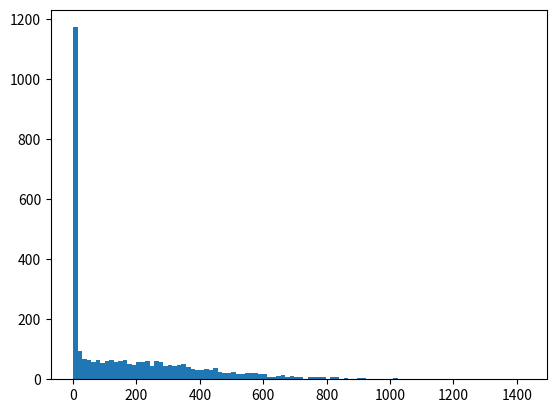

Write the Python code that produced this figure.
import matplotlib.pyplot as plt
import numpy as np

# scan_a = Scan.load_txt("tests/data")
# scan_b = Scan.load_txt("tests/data")
# scan_a.slide_id = "0AD2D23_BZ5"
# scan_b.slide_id = "0AD2D23_BZ5_3"
# a.to_events(scan_a)
# events_a = a.to_events(scan_a)
# events_b = b.to_events(scan_b)
# positions_b = [e.get_slide_position() for e in events_b]
# positions_a = positions_a.sorted()
# positions_a = positions_a.sort()
# positions_a = [e.get_slide_position() for e in events_a]
# positions_a.sort()
# positions_b.sort()
# for e in positions_a:
#     distances = [((e[0] - e_b[0]) ** 2 + (e[1] - e_b[1]) **2) ** 0.5 for e_b in positions_b]
#     closest_events.append(min(range(len(positions_b)), key = positions_b.__getitem__))
#
# closest_events = []
# for e in positions_a:
#     distances = [((e[0] - e_b[0]) ** 2 + (e[1] - e_b[1]) **2) ** 0.5 for e_b in positions_b]
#     closest_events.append(positions_b[min(range(len(distances)), key = distances.__getitem__)])
#
# closest_distances = []
# for e in positions_a:
#     distances = [((e[0] - e_b[0]) ** 2 + (e[1] - e_b[1]) **2) ** 0.5 for e_b in positions_b]
#     closest_distances.append(distances[min(range(len(distances)), key = distances.__getitem__)])
a = [
    978.8339259695699,
    175.01983801843647,
    157.7095431798589,
    277.38306560602825,
    10.522455844527956,
    12.467158657847197,
    231.53928851924906,
    11.893645572320274,
    162.86313008167755,
    798.1426007907309,
    33.70773046349861,
    149.43888147667573,
    91.65074341760557,
    203.03667162608903,
    111.92391641199744,
    436.91491232961914,
    573.1450843285685,
    143.87664072391757,
    11.656342007681953,
    12.467158657854094,
    295.66188965437976,
    11.966837928210593,
    219.57936724792742,
    123.02598738884356,
    268.8816187637199,
    181.93683268926014,
    12.169434826645523,
    361.66157960308857,
    120.04285158642085,
    371.6220030514862,
    12.169434826645523,
    712.5403944738845,
    196.15502787336456,
    134.61444038809972,
    151.65225829179045,
    11.656342007678264,
    103.59371952487803,
    124.65617677837635,
    17.818429476248095,
    164.66855156039685,
    159.5875101503871,
    590.1211205066361,
    114.58086327131949,
    161.0873469053358,
    11.893645572318649,
    15.647555112535702,
    11.656342007683522,
    54.74650912158711,
    687.9394856504452,
    375.0685478149293,
    367.7658662097374,
    12.46715865785099,
    479.24014718510404,
    36.32607352852684,
    11.368111980448052,
    295.26942003871426,
    13.372803445798885,
    8.865000000004148,
    12.169434826645523,
    9.34453048579503,
    11.150965698091325,
    11.656342007681953,
    424.12434663079375,
    268.00139498890627,
    203.11578933455667,
    504.2979139695104,
    236.41846802862074,
    11.656342007681953,
    276.15641006683364,
    160.40506496055667,
    232.2509691540624,
    244.83383185336103,
    115.19649748581868,
    296.81618081229885,
    533.8496817166773,
    341.3801398704972,
    105.19799999999873,
    113.97722681746588,
    140.71510185477433,
    11.966837928209065,
    8.21043439776877,
    601.9107966999748,
    453.4033212990376,
    48.2344352200782,
    138.76423259975797,
    21.512724722820455,
    709.4663924683103,
    493.9688873127565,
    11.656342007683522,
    778.7577196535506,
    298.13592349798915,
    12.4671586578503,
    35.77381142679558,
    4.1790010768149655,
    12.169434826647466,
    10.70346523327752,
    244.06868965313836,
    11.656342007681953,
    113.4181200205684,
    302.6202789520232,
    12.467158657847197,
    643.4741669569927,
    20.89500538405857,
    918.3472533660671,
    11.96683792820664,
    5.286064698806118,
    26.384029885521336,
    453.1501893941967,
    8.27400000000489,
    870.537182261617,
    439.46125759274327,
    193.3374098771378,
    61.036310062128706,
    270.63412308132797,
    11.966837928210593,
    275.8951064589541,
    11.656342007676697,
    853.1684269738283,
    225.10506514958178,
    12.46715865784875,
    11.96683792820664,
    357.75422383670116,
    220.0203387780329,
    192.67868976614471,
    104.68877312300863,
    12.467158657854094,
    260.90357515373864,
    11.96683792820664,
    318.70027762303425,
    11.656342007683522,
    224.4633249553227,
    11.966837928205114,
    162.1473958902857,
    299.04658399152225,
    11.966837928209065,
    319.8768050171814,
    12.46715865785099,
    6.5278083611615285,
    11.96683792820664,
    207.23547938758023,
    11.96683792820664,
    11.475144312818816,
    11.966837928208168,
    128.24836174392368,
    666.9874242292753,
    12.467158657847197,
    482.0839564443114,
    148.36925228968718,
    11.96683792820664,
    14.822204593108372,
    13.797033920373654,
    77.2606775145008,
    150.49046494712016,
    42.226526082548624,
    61.94232628017717,
    589.7353844946034,
    48.910383038776224,
    11.475144312818816,
    428.0737472924537,
    252.04123335875258,
    109.36694128025978,
    103.21371275174769,
    7.773391344838848,
    11.475144312820316,
    11.966837928210593,
    76.25961349233431,
    47.96211698830762,
    205.98872406517955,
    142.71028634614933,
    283.1476004065668,
    155.99265594251648,
    127.17627917972536,
    11.966837928209065,
    274.903953345529,
    32.569408913887244,
    56.9357265783065,
    11.656342007678264,
    186.849489258067,
    34.201492204292514,
    11.475144312817692,
    11.966837928205114,
    14.596623239640575,
    124.51600021282468,
    12.169434826647466,
    12.46715865785099,
    12.46715865785099,
    248.69305280405547,
    29.88497142377232,
    87.44603440408225,
    128.74714916067518,
    126.6575187227384,
    116.04386960973261,
    335.7114102752581,
    11.966837928205114,
    1.3215161747015296,
    192.0559052047084,
    1.1820000000006985,
    10.47254668168254,
    11.475144312816193,
    11.966837928210593,
    403.27901708990424,
    11.150965698089012,
    11.96683792820664,
    6.607580873508462,
    11.475144312820316,
    11.150965698092868,
    973.9696137729356,
    62.125317303010235,
    11.966837928205114,
    74.016704094416,
    21.094643727731192,
    9.906965277014875,
    96.37831142948995,
    12.169434826647466,
    106.5014140469535,
    3.7842464243250498,
    6.892185139703107,
    19.32307918008446,
    570.139816617821,
    378.08113538763297,
    6.892185139704979,
    572.2229128110847,
    210.50636852361484,
    11.15096569809441,
    5.448750774263316,
    15.067602662667449,
    12.169434826650646,
    11.656342007680385,
    191.91126867643504,
    67.43877149681656,
    471.12153568267433,
    215.94156595014135,
    507.79832927748174,
    11.150965698092868,
    354.4315249776781,
    11.656342007681953,
    12.297913359592046,
    501.4111709585317,
    11.368111980448052,
    34.86899999999878,
    412.0609495268868,
    21.86699999999852,
    591.6267187019197,
    11.656342007676697,
    109.71768164247743,
    12.169434826643933,
    11.656342007683522,
    112.78039233838889,
    116.77298591712076,
    11.966837928205114,
    11.656342007680385,
    11.656342007678264,
    27.346126252178422,
    114.74078931661644,
    56.06718291478422,
    227.5112052493242,
    100.24203254623535,
    378.10145900273847,
    8.461832248397767,
    414.7780147464433,
    132.2586169631277,
    89.74641976146077,
    207.2851936246282,
    333.6094230099055,
    277.31694968032525,
    139.5210689895998,
    11.656342007676697,
    11.656342007678264,
    66.19463834027914,
    198.4924333091825,
    11.475144312817692,
    34.62775870598054,
    52.877163359997525,
    12.467158657854094,
    301.54033946555126,
    553.9848765625302,
    11.966837928210593,
    39.29150060763933,
    98.86672233365788,
    97.58839964873124,
    416.73882135577094,
    399.25757248297856,
    474.20523047516014,
    11.966837928208168,
    150.0825852955633,
    354.0163997557146,
    561.322142810173,
    150.45564665375665,
    312.81993441115463,
    317.4335768156815,
    71.09953525164973,
    191.10604365639074,
    658.2015582069076,
    378.2109106001542,
    390.88741787118335,
    205.70960355073146,
    11.656342007681953,
    11.368111980448052,
    11.475144312816193,
    264.2219491961211,
    230.2474107997744,
    11.368111980444649,
    140.83295631705414,
    111.37331885599889,
    11.656342007681953,
    7.683000000001182,
    11.96683792820664,
    11.368111980444649,
    192.8082588298551,
    121.83777123700452,
    12.467158657847197,
    11.656342007680385,
    364.02769614000107,
    148.59625250321898,
    549.1029311540779,
    50.82943593037303,
    43.929233148325906,
    9.693120704910067,
    61.8633325726941,
    7.951091811818636,
    2.9550000000017462,
    103.06640118389572,
    7.405208774909311,
    10.654404018997845,
    67.65594951665312,
    313.1547220863819,
    56.37161109991439,
    154.09694605994235,
    223.95469130384268,
    11.656342007680385,
    11.475144312820316,
    18.689060971596042,
    418.0693229657031,
    377.62079002618543,
    12.29791335958785,
    338.9435237203985,
    415.1916963765051,
    114.9415235021699,
    38.52848621474743,
    115.47359635865145,
    10.849317812651822,
    89.06077828651743,
    281.56420982788893,
    205.61364799059484,
    577.1068851582007,
    11.966837928209065,
    11.96683792821212,
    221.45157214388854,
    618.4608160659776,
    4.7647943292436485,
    11.150965698091325,
    270.97076089128143,
    11.368111980444649,
    130.0213431748844,
    11.966837928209065,
    348.7926586168399,
    258.8586746566567,
    142.60745501200051,
    574.9509715671434,
    12.297913359592046,
    398.36951102839436,
    260.915623499245,
    450.1655185695589,
    175.50709988202553,
    267.19736810830057,
    11.966837928208168,
    319.7703247535687,
    11.656342007681953,
    349.7092374787898,
    298.393553080488,
    300.72609763869644,
    71.2394057386796,
    198.49243330917793,
    11.966837928209065,
    11.656342007676697,
    11.368111980448052,
    218.73787460108153,
    67.493131517215,
    11.96683792820664,
    176.61409826228103,
    259.20723701701826,
    180.04560624741265,
    85.45009833230074,
    11.150965698091325,
    275.5689206949882,
    222.33306889664198,
    103.93537784604582,
    256.45927299475863,
    55.20395570065896,
    6.500999999996566,
    12.6479523243856,
    11.656342007683522,
    308.4957729256592,
    76.48599524750017,
    150.8301010176688,
    1024.3668504251752,
    48.07486221509135,
    167.26970587945678,
    147.07827906594403,
    152.25334613071936,
    11.150965698089012,
    11.656342007680385,
    96.6714147822385,
    23.52892655860109,
    11.150965698092868,
    75.43068003140574,
    307.0613286381108,
    298.4450523094628,
    305.2290434624457,
    146.36052654319252,
    267.96881099485864,
    180.83924006973822,
    1093.1143732588096,
    182.6036983880637,
    11.368111980448052,
    11.15096569809441,
    11.150965698087468,
    11.96683792820664,
    434.94267467448975,
    10.572129397618745,
    279.67478817369204,
    11.966837928209065,
    174.70523800104226,
    796.1480747781819,
    84.3827142606819,
    176.5023256277397,
    208.5962107445864,
    189.52034812652744,
    11.966837928209065,
    4.873510849479425,
    277.91142676219795,
    451.7038169431438,
    9.62078297229346,
    29.342420912394743,
    22.458000000002357,
    9.231715116924793,
    18.33052977957276,
    12.634136970919815,
    40.74901071191898,
    11.15096569809441,
    52.62887353915007,
    15.647555112542502,
    11.96683792821212,
    33.03790436756183,
    61.51512296988371,
    11.656342007680385,
    360.0742374580582,
    413.7422121321451,
    198.94854339752948,
    274.77178369876304,
    562.833413003354,
    139.31814372148474,
    100.99185353779562,
    42.457499231589146,
    42.226526082546386,
    79.31299269350544,
    328.2216284646691,
    203.55210297366315,
    12.29791335958785,
    130.26959225390593,
    72.67618098111446,
    11.475144312817692,
    24.252612312899778,
    257.04763521573034,
    642.0156253028402,
    247.2570535980713,
    13.281073187057691,
    11.475144312814693,
    241.2510935809401,
    18.689060971594547,
    11.96683792821212,
    92.2963396294777,
    83.25342133510223,
    580.8411621751686,
    11.966837928209065,
    836.8729034309807,
    288.81705008534703,
    12.29791335959502,
    166.8463236034883,
    11.656342007676697,
    12.29791335958785,
    11.475144312816193,
    11.966837928209065,
    794.5488930519011,
    104.43322854819468,
    275.4827178553992,
    26.797793491256066,
    256.35642623893466,
    418.34869163653383,
    430.80616541549017,
    12.12630615644865,
    10.993235465506883,
    110.32879429233265,
    77.76086851367161,
    27.852344623029897,
    13.644294521888291,
    66.19727657540231,
    585.1953556659532,
    355.4878509949372,
    453.5419637971797,
    112.74322219982699,
    144.47623278934174,
    11.656342007681953,
    376.3816339634577,
    334.4939918339378,
    318.10132364546917,
    120.69140327297887,
    826.9017213913615,
    10.522455844529388,
    84.6307047471516,
    667.7329748102911,
    822.3154971086232,
    208.0395552605331,
    310.0497753990513,
    410.71225984623334,
    66.82482760920838,
    242.81974188273958,
    624.0481473131696,
    11.656342007680385,
    76.47686150071718,
    72.75303618406497,
    563.9456277168955,
    84.74206369920384,
    11.150965698087468,
    154.19777817465726,
    13.215161747023432,
    11.15096569809441,
    15.956999999994878,
    10.338277709563707,
    19.51195249071846,
    367.00148296839376,
    345.7168149063638,
    278.5967982174242,
    354.9032503316906,
    317.9980931971122,
    11.150965698089012,
    278.61623012308223,
    7.773391344842444,
    11.150965698087468,
    24.367554247400655,
    2.9549999999944703,
    245.7117593706069,
    58.173736419451664,
    6.5278083611615285,
    9.547897203048363,
    581.5932479147255,
    16.07693814132677,
    7.405208774907714,
    11.150965698087468,
    239.72317979286524,
    555.137471190695,
    350.657786509869,
    166.15090248626325,
    8.35800215362633,
    11.966837928209065,
    185.5175264388769,
    170.97069225162733,
    349.93987855058845,
    351.29966656688015,
    304.4114731510647,
    440.35211307429904,
    146.43925797408642,
    248.39583058094814,
    146.55012592625073,
    63.619715717692166,
    252.4130488108738,
    11.150965698091325,
    11.475144312817692,
    11.475144312816193,
    455.2361404513053,
    222.52543083881355,
    9.344530485797332,
    328.26632022795474,
    11.8199999999968,
    226.24495854935532,
    23.056575678101925,
    12.29791335958785,
    282.72108242046414,
    115.58545864424262,
    406.03592532312246,
    389.8495113886934,
    349.25299887760394,
    11.150965698087468,
    11.150965698090554,
    41.374221213214526,
    305.7269905062346,
    702.9323292181157,
    91.13672245587829,
    9.90696527701661,
    12.564832350656186,
    11.8199999999968,
    22.341050758640115,
    11.966837928210593,
    155.56889306670695,
    161.4847344488019,
    965.5634214043115,
    54.78477555853983,
    542.8897176931932,
    10.654404018996331,
    263.7721125460363,
    570.5391072634748,
    618.8255425085501,
    357.09362464345503,
    330.6670087036176,
    702.2283785692517,
    600.4525098323771,
    539.935995706897,
    1047.7551629851318,
    169.14684316592837,
    353.41997658310294,
    579.8818395578544,
    237.60552122373122,
    1015.7122081081824,
    535.7088196044568,
    46.328519779935085,
    414.60450762745245,
    301.30626744394607,
    357.1254121817704,
    364.70063624978786,
    355.04985964509245,
    117.64463279299713,
    314.5125205854295,
    352.2583105350413,
    462.2711936223118,
    11.966837928205114,
    5.2860646988077455,
    28.42335224775572,
    5.286064698812626,
    11.656342007681953,
    11.22899999999936,
    138.57280229901139,
    11.656342007680385,
    234.73936729913947,
    286.36679204300196,
    127.42870041713553,
    550.4523364379539,
    112.3086616071968,
    525.4242614849447,
    672.3621832688042,
    106.7618231063916,
    761.7235738455283,
    339.31532997198644,
    86.86895881153649,
    539.2906573880202,
    749.0964050194048,
    1.6716004307259862,
    3.737812194313755,
    11.352739272967764,
    11.819999999998254,
    289.3076296816195,
    504.1926264930895,
    655.3808956461914,
    897.1856914201211,
    169.42641383208533,
    156.47666720952284,
    11.10388188877794,
    12.537003230434607,
    11.475144312816193,
    611.1985877617809,
    267.1561880642092,
    77.83494681054277,
    303.3494250826925,
    863.6338225341798,
    652.9694197318842,
    381.50640768537687,
    12.29791335958785,
    330.7002802357454,
    283.38742725286573,
    286.98025289555983,
    11.475144312820316,
    320.33835567099777,
    516.5749085631244,
    405.476395555896,
    209.15221969178498,
    264.0335080098767,
    409.47472425291375,
    79.8353285707541,
    87.66743479764952,
    150.70499999999595,
    528.2178012373303,
    185.52223322556074,
    592.6303886276792,
    12.297913359592046,
    1026.7100617068072,
    642.2971033470427,
    390.4627466225158,
    119.21511602980651,
    393.2926275052707,
    13.122329556903866,
    341.745718060958,
    504.3754801514435,
    10.338277709563707,
    376.5078203928815,
    254.16916791184875,
    11.475144312818816,
    38.21444571101563,
    736.0085834587779,
    552.8895812990125,
    11.475144312818816,
    151.71212890536984,
    484.8235639539387,
    75.0663065096459,
    11.966837928205114,
    29.360270911555848,
    17.179710271129647,
    669.0279233970715,
    40.847464266463454,
    10.116290476255353,
    11.150965698092868,
    346.9492165620222,
    363.685957228211,
    362.0978433862862,
    29.3959383929143,
    279.57361037479706,
    353.24302859363155,
    444.2280110314999,
    347.6491881552407,
    10.654404018995322,
    25.686412925902005,
    35.464924658032736,
    209.2248514134953,
    11.475144312820316,
    280.4231166291394,
    285.7660705559722,
    514.185623900552,
    12.29791335958785,
    10.993235465499646,
    179.135404967859,
    201.02689297703506,
    220.05526087780657,
    389.81725628555773,
    168.63292055823374,
    87.70129361076107,
    239.37542875784084,
    11.475144312821813,
    326.69686716128655,
    143.62637592029967,
    320.7698437602896,
    126.7471116593973,
    12.29791335958785,
    693.7443877394605,
    394.2324406856934,
    409.15131040239544,
    183.7620392790644,
    429.8959349389124,
    545.4933201515813,
    546.9282726811653,
    239.34332564121712,
    120.19986923869442,
    341.2977668502932,
    166.55822833171672,
    183.30529779578245,
    521.4070495467062,
    230.40967061735833,
    339.2901094712271,
    218.670798647194,
    303.447855073981,
    44.30529562027893,
    528.2951611533082,
    21.512724722828548,
    388.34591562162467,
    641.7519846825584,
    549.8523743697058,
    575.0029102161124,
    127.55198540203175,
    284.75223922736717,
    10.654404018992295,
    176.27361413723048,
    461.88266430447317,
    11.475144312820316,
    10.654404018992295,
    298.454999999998,
    679.872231058893,
    204.93729247015747,
    539.7305679920318,
    10.654404018996331,
    267.2914700995864,
    441.9245723208875,
    608.4502148286234,
    801.8931400492189,
    611.0728516649998,
    10.99323546550258,
    356.36858952494885,
    352.9338983790049,
    13.2810731870568,
    141.55652923832432,
    406.9312893560765,
    680.0235121479255,
    3.7842464243250498,
    11.8199999999968,
    217.90274991610067,
    13.502765716698,
    447.46818682113746,
    601.3421369777749,
    522.4439999999962,
    384.6724524189361,
    648.5642724433682,
    12.46715865784875,
    331.27065687893236,
    477.5082508292433,
    534.8850389354699,
    238.21992341741216,
    218.21429542997188,
    668.9558735290422,
    672.5021694753104,
    449.8166187347945,
    425.9519495119112,
    432.27600066623893,
    201.81157302047404,
    239.95837283370517,
    378.0367891621136,
    210.9571995761231,
    12.297913359592046,
    377.3399627563999,
    335.84299766706107,
    572.1127262218556,
    140.15798943335452,
    603.8088242945778,
    788.6263342071509,
    10.84931781265539,
    11.820000000004075,
    386.37480980001607,
    500.92261917386037,
    4.179001076812393,
    178.03329358858625,
    6.084717413318786,
    11.819999999999709,
    10.897501548517754,
    4.2617616075949,
    158.38910260810252,
    11.731015045595063,
    11.36811198044966,
    69.3487569391102,
    41.391101761128596,
    29.55590940911352,
    45.797733622968416,
    446.41630096245626,
    13.122329556903702,
    119.87397391010208,
    11.475144312820316,
    213.0782453184769,
    7.705697242950457,
    169.49340096004067,
    161.2607152811882,
    12.297913359593533,
    146.05474245638325,
    6.08471741332603,
    12.29791335958785,
    668.9767583474081,
    64.88361806342101,
    37.64349900049678,
    11.475144312817692,
    487.0392238105697,
    332.62801007882945,
    244.76391826002214,
    342.9562357298736,
    218.84563217025828,
    99.54973537383131,
    12.169434826649056,
    123.49496177577468,
    223.21499647200963,
    277.5171380978138,
    10.849317812654993,
    348.17173858025603,
    123.41857400732175,
    51.60347220875559,
    229.31485427900225,
    331.85426237582016,
    11.819999999999709,
    331.2237342039364,
    11.966837928209065,
    183.84755198261365,
    423.3284774191301,
    159.79748229555707,
    505.0906738448066,
    511.34206628929076,
    11.656342007683522,
    355.64502263493046,
    73.82060797636252,
    365.3895438035917,
    95.27389268839775,
    571.3108688621305,
    407.29848857195464,
    11.15096569809441,
    466.54013156962185,
    186.77563662587355,
    11.656342007683522,
    340.6319132979219,
    176.86705640395215,
    722.029080362416,
    480.82054379778515,
    700.3310101152159,
    11.15096569809441,
    522.0808500318661,
    359.5340133116769,
    651.2919214307865,
    11.656342007680385,
    667.3905279669455,
    537.6898382246015,
    11.150965698089012,
    285.10467256781294,
    251.41684592127288,
    466.8409967954805,
    265.83768628431864,
    504.9921224336084,
    828.1983091651399,
    11.820000000004075,
    139.01948169951018,
    374.9609735012425,
    372.72426030646164,
    371.4048267456978,
    348.1311071780262,
    11.731015045592681,
    552.8532552079267,
    863.4965070143605,
    487.8475002149756,
    690.111132735156,
    427.68232678238826,
    330.57668337921433,
    442.60060629533876,
    285.30857837261135,
    229.78274567077528,
    375.40411180619884,
    443.13217834072736,
    18.55777642930393,
    11.731015045595063,
    10.849317812654993,
    208.69079493355784,
    577.3207934623505,
    319.5435948004608,
    212.4264802561124,
    167.3626018977976,
    175.0607443746298,
    170.78672966304973,
    919.7435482529866,
    209.68093655837833,
    482.74969582590177,
    74.5035143600624,
    235.12294561782016,
    794.3308232078091,
    11.475144312816193,
    357.6013978160592,
    356.8671176474513,
    544.6945977306933,
    345.3068913560786,
    469.7632192977657,
    786.6778334089448,
    526.0232011993372,
    340.41240883522585,
    11.150965698091325,
    257.43799903083675,
    149.0749908804295,
    430.3040114639917,
    259.51899511403684,
    11.820000000001164,
    269.6832145777726,
    744.4521829063332,
    567.6061965835111,
    10.654404018997845,
    477.3187635658152,
    164.42338021704933,
    11.475144312816193,
    286.99120650291684,
    161.9609594346745,
    11.35273927297231,
    11.96683792820664,
    11.820000000001164,
    294.7010699844829,
    234.7103504343154,
    235.79048423547079,
    11.966837928205114,
    159.71658822426596,
    227.08939483163851,
    10.654404018997845,
    283.71201069394147,
    518.3154235347437,
    10.99323546550258,
    216.9485252150886,
    186.27378726219192,
    284.72770589635485,
    427.38168166873817,
    215.1662101446225,
    488.14775450164336,
    11.475144312817692,
    369.8474977947037,
    11.475144312817692,
    462.3104819025847,
    108.84192058669525,
    10.993235465506883,
    11.040791140130732,
    11.150965698087468,
    8.35800215361964,
    443.35636723746114,
    344.55502743828873,
    11.150965698087468,
    261.08156632363,
    404.3861087933187,
    107.36210821793837,
    42.43692773988498,
    143.34521948429327,
    95.15834133169601,
    11.150965698091325,
    11.475144312817692,
    11.475144312817692,
    5.8206749608632755,
    11.656342007680385,
    110.61808745860682,
    10.99323546550395,
    10.654404018993809,
    267.63492259792844,
    11.150965698087468,
    219.6461657416293,
    10.993235465499646,
    167.16004307250293,
    11.966837928209065,
    11.475144312817692,
    10.99323546550258,
    106.03963048313638,
    47.86735171283051,
    10.993235465506883,
    366.62631530347113,
    76.56586905403837,
    209.11714707311927,
    241.3893179596011,
    236.69531554299942,
    94.87160844530995,
    62.01840349444633,
    231.1059385520024,
    10.993235465501114,
    17.016284817787106,
    609.263387674002,
    439.79295874309076,
    54.641138238509136,
    386.77642696654,
    10.993235465501114,
    8.726010428595828,
    950.9812568184503,
    11.475144312814693,
    40.74901071191898,
    261.81366704203697,
    315.43735719315595,
    309.29690119688894,
    161.10144004943177,
    523.5072529010438,
    104.25749239263664,
    8.35800215362633,
    88.7720559748403,
    11.475144312821813,
    346.11868453609827,
    278.1319089137398,
    1293.9723322490327,
    219.6811473226597,
    10.99323546550258,
    10.993235465506883,
    397.1607945454847,
    11.475144312814693,
    11.475144312814693,
    75.07328563477355,
    290.733558434522,
    417.25981209433405,
    206.0455198954828,
    302.7512510626502,
    292.11725698595535,
    10.993235465499646,
    243.13742873116337,
    14.951248777276879,
    297.1431396280255,
    290.1328493655988,
    746.2645249299978,
    457.9704722381098,
    312.0569544169739,
    11.150965698092868,
    10.993235465505514,
    11.150965698089012,
    299.3034297113874,
    11.8199999999968,
    238.0050263754988,
    276.3403763332444,
    577.5932831543365,
    788.1773292971548,
    240.55732837932842,
    10.654404018999358,
    350.56065587142314,
    309.554268628301,
    749.5280464565673,
    71.28596824761158,
    11.475144312818816,
    52.71507977799271,
    134.44957744076214,
    11.15096569809441,
    188.88067826275608,
    216.79310727050697,
    196.6849420672591,
    10.338277709563707,
    26.03084977483532,
    10.654404019002385,
    99.24049756525514,
    246.47250947113773,
    219.49106662914588,
    11.150965698091325,
    6.527808361154282,
    511.48822178521,
    159.24681160073655,
    718.6727674853089,
    10.338277709556845,
    197.32320886302156,
    87.01358650808503,
    70.39105245696824,
    68.97504259513013,
    62.78245045392776,
    660.823631302634,
    10.654404018995322,
    84.63070474715644,
    308.85786658752863,
    11.475144312817692,
    11.150965698090554,
    316.39923396399195,
    10.338277709558405,
    118.04032214460018,
    219.2617964945088,
    580.036015882632,
    644.449391354358,
    196.77460155467156,
    205.35868118976725,
    284.9239133961909,
    323.32237524334766,
    179.82140144599106,
    406.7097801393547,
    407.4150994072294,
    569.9869465821121,
    10.654404018995322,
    432.39395324634415,
    327.5275931108719,
    443.2641837730633,
    10.993235465506883,
    152.39322061692909,
    213.23391385518622,
    153.27992610253983,
    125.59410512042278,
    58.42536446612993,
    91.42370770210567,
    26.830358570098607,
    673.6881559000444,
    37.61100969131257,
    12.6479523243856,
    122.92942066486758,
    32.33261562262161,
    10.849317812656974,
    7.9510918118225575,
    5.9100000000034925,
    11.656342007683522,
    10.338277709562147,
    10.993235465499646,
    11.475144312820316,
    10.654404018995322,
    163.3898570658551,
    11.96683792821212,
    177.78494180610687,
    130.73261984676688,
    559.2499690844875,
    174.08938040558303,
    237.50921646327748,
    233.61849502340178,
    132.9342804320955,
    239.62408208274516,
    199.40886501106243,
    258.9807585632543,
    11.475144312814693,
    100.33954766192569,
    10.849317812651822,
    428.4391309124321,
    9.620782972290332,
    11.475144312818816,
    11.35273927297231,
    481.40097180728736,
    10.654404018999358,
    11.150965698089012,
    102.01214689438075,
    194.94222570290196,
    395.287556690063,
    198.01939850428653,
    190.15602942057808,
    317.17489437217637,
    213.4974718819863,
    29.86743500871301,
    34.38482492321029,
    10.993235465506883,
    8.52352321519888,
    10.993235465505416,
    10.897501548524264,
    10.654404018997845,
    16.684632360347496,
    123.96075311968873,
    361.8783294561885,
    53.46835498685163,
    10.993235465505416,
    10.99323546550395,
    132.18993588393573,
    259.45169246894545,
    10.993235465499646,
    185.26601034458665,
    400.7803654285014,
    20.37879066578676,
    298.77841190086207,
    11.475144312818816,
    439.02390347793147,
    142.12536294412666,
    358.5427060337479,
    98.8826188670213,
    83.56748359260314,
    11.475144312817692,
    96.96903526899803,
    259.79878698908516,
    124.54545037856712,
    302.9334791930389,
    1.86890609715659,
    350.7115703651673,
    80.66446397887735,
    827.4069653278253,
    11.150965698092868,
    313.46909648161466,
    205.69686866357296,
    184.21954435401548,
    9.90696527701379,
    11.352739272969469,
    794.3673189047995,
    10.99323546550395,
    10.99323546550395,
    236.8679044404296,
    256.98987895440547,
    11.15096569809441,
    28.417207322324362,
    461.7162677933298,
    11.731015045600195,
    10.99323546550258,
    11.73101504559543,
    11.150965698091325,
    107.53764284658448,
    21.415087041613035,
    10.654404018994919,
    184.30579234793558,
    150.2082046926858,
    178.11469324286404,
    15.343252393151502,
    29.838184747061057,
    5.820674960858288,
    11.731015045592681,
    303.0262811325082,
    18.884276554851557,
    8.210434397761569,
    16.46335494363326,
    11.775591577495696,
    17.38183146276607,
    134.8309218540016,
    9.250613222913962,
    6.6864017228962265,
    12.183777123699887,
    5.448750774261935,
    10.321371275173336,
    16.346252322779687,
    15.513046412616724,
    486.8753270735755,
    154.36757089492684,
    635.6327952088388,
    29.10337480430666,
    27.070122607777073,
    10.654404018993809,
    11.475144312814693,
    232.1133220002712,
    561.1581567811347,
    90.6563948654431,
    555.9249597067928,
    592.8342769923139,
    284.98949014305674,
    305.0441791118119,
    263.82308843995844,
    131.3629620745484,
    141.05598946872183,
    770.1437534648965,
    775.4084415177582,
    371.8268409730521,
    238.78886751688773,
    571.8565595899054,
    657.5155885011393,
    7.116582396066827,
    11.475144312816193,
    7.405208774906843,
    750.2146178347904,
    822.9199109220749,
    162.5346706213827,
    250.01814767132188,
    686.6985128227632,
    54.75926757179761,
    10.654404018995322,
    333.6277445836897,
    293.2914537401309,
    226.28432247948552,
    697.916952183424,
    482.41567393379427,
    628.0025066351245,
    10.993235465506883,
    11.820000000004075,
    11.820000000004075,
    253.5830800842189,
    11.475144312818816,
    10.993235465505416,
    585.2025179687788,
    10.993235465501114,
    594.2563041735383,
    555.673587661858,
    350.8818315188201,
    361.5031590359896,
    396.5341354536833,
    359.0639942976725,
    199.09333058894907,
    10.338277709556845,
    239.8069436963822,
    242.24728822630834,
    453.38983990601275,
    440.8693629568765,
    312.2096995818664,
    432.2052944805308,
    371.8742758634951,
    27.783286522657896,
    11.475144312820316,
    10.993235465501114,
    472.06696111568823,
    11.15096569809441,
    105.36388045246046,
    406.3227080535846,
    112.59596998560893,
    248.72956624615344,
    201.8505106508287,
    553.4550129685339,
    10.654404018993809,
    369.47332931214646,
    386.30293549104516,
    568.1600562174365,
    29.555909409113813,
    9.836200333460923,
    602.1968102290186,
    10.654404018997845,
    87.180012388159,
    5.575482849041613,
    11.475144312820316,
    128.58562897151347,
    459.3602389105919,
    199.99565744285655,
    10.338277709560588,
    317.3383841847698,
    39.601410202164836,
    10.654404018993809,
    9.782790706132296,
    17.739847265406866,
    8.785846629662354,
    239.2097596378593,
    408.95321055103454,
    312.1162709408166,
    274.5816783727552,
    688.6735117964105,
    319.1980002850884,
    350.77978431631294,
    199.3063711174334,
    74.80528658457419,
    15.703260362102162,
    695.790753129847,
    47.58926353706253,
    714.70497703738,
    216.35524439449085,
    11.150965698092868,
    11.475144312818816,
    10.522455844523462,
    227.1170785321961,
    310.905322608025,
    63.26185025748237,
    319.97178825952744,
    10.99323546550258,
    10.99323546550258,
    42.76896768685911,
    144.6839941838791,
    10.654404018996331,
    41.965161765441096,
    480.6614299691623,
    11.150965698087468,
    506.0854849578287,
    11.150965698089012,
    487.8109847102683,
    10.338277709559964,
    484.5453985262947,
    269.1075522853227,
    289.47961875924807,
    447.0871055633326,
    227.0863186565836,
    390.9370072543657,
    204.70195966086987,
    11.352739272970888,
    723.3726530972837,
    19.386241409825903,
    16.46335494363326,
    9.836200333461795,
    10.338277709562147,
    9.529588658491358,
    9.529588658487748,
    11.150965698092868,
    10.338277709559964,
    310.8749884632097,
    10.654404018993809,
    10.654404018992295,
    221.16985664416362,
    464.51434527364177,
    10.654404018997845,
    31.96321205698899,
    718.6501677394916,
    11.475144312818816,
    10.167948465641723,
    10.167948465641723,
    11.150965698092868,
    422.74722015171244,
    339.03625595502336,
    183.16900670418997,
    164.6812777610157,
    11.352739272967764,
    10.167948465645953,
    16.933980660196113,
    10.338277709562147,
    391.9132180330178,
    251.75351377488295,
    39.601410202164836,
    439.6817575019435,
    10.654404018997845,
    112.02529326005106,
    216.47870973839883,
    322.45265464095354,
    398.8737767113817,
    396.6666789144284,
    10.993235465506883,
    351.43883452174254,
    11.475144312814693,
    324.10571476757616,
    261.8736938678662,
    262.0217012424753,
    281.8320309120283,
    305.41665498298704,
    10.654404018992295,
    218.47824024373327,
    179.54439933620534,
    535.9148113217282,
    141.25023639626352,
    10.522455844527956,
    222.50580968819756,
    673.9621068109072,
    7.682999999997124,
    10.099012426963839,
    5.939476492082336,
    10.89750154852387,
    10.993235465501114,
    9.001843811128339,
    13.372803445798885,
    10.993235465505416,
    61.36447230278802,
    26.11123344463146,
    10.522455844524892,
    10.897501548516374,
    10.167948465645953,
    41.72727866755888,
    10.167948465647434,
    10.993235465505416,
    76.61375336713523,
    272.4375387130056,
    253.3122797497189,
    379.21481726588314,
    10.522455844524892,
    63.863559539067985,
    600.5502268586729,
    10.167948465644473,
    110.29554818305239,
    818.1739196362865,
    10.993235465506883,
    9.34453048579618,
    10.99323546550395,
    417.94398488912225,
    622.4790089352437,
    423.9418945115008,
    216.04586817155052,
    559.2658949480132,
    252.60670198947258,
    10.993235465501114,
    27.54972981718981,
    349.6767757701348,
    407.4613915121355,
    407.14581510437,
    7.310266274220903,
    9.693120704915168,
    603.655222859041,
    151.1216006565609,
    464.07990412211996,
    2.4367554247414773,
    10.167948465647434,
    11.352739272964923,
    10.338277709560588,
    336.7870424170158,
    500.7140904368506,
    138.73905949299203,
    571.9005343676516,
    2.4367554247397125,
    6.08471741332603,
    10.167948465641723,
    12.647952324390017,
    10.654404018999358,
    273.44401897463456,
    588.8996954533056,
    10.167948465647434,
    10.993235465505416,
    10.654404018995322,
    10.455857353654462,
    10.654404018992295,
    464.3669441433137,
    111.97383648424129,
    9.836200333464857,
    443.66744343032286,
    126.22658744099874,
    10.654404018999358,
    10.522455844529388,
    10.99323546550395,
    12.564832350657385,
    19.813930554034524,
    81.48944945205704,
    11.641349921726551,
    10.993235465505416,
    44.59211514382348,
    304.94053739868895,
    10.993235465501114,
    290.50580803316046,
    361.8662643919711,
    159.45394668680981,
    556.4210858738172,
    334.5482861964781,
    349.67278027464454,
    82.53077475099666,
    10.167948465640244,
    10.167948465643205,
    490.995814370142,
    639.1336430528431,
    200.78175827998052,
    10.993235465505416,
    332.52036100665987,
    10.99323546550395,
    325.80881791934377,
    92.69661202547057,
    52.239185033842176,
    521.5061826028532,
    486.2823993329383,
    10.167948465640244,
    414.9194619838885,
    415.5843755412362,
    11.244541875949684,
    243.4130915830075,
    9.836200333457862,
    87.46799999999762,
    189.3857632664078,
    10.99323546550395,
    198.53554052108544,
    354.79694530816164,
    10.167948465647434,
    9.836200333460923,
    304.874096559544,
    145.5396748793952,
    10.167948465643205,
    10.993235465501114,
    306.5062977656472,
    342.38237282313884,
    374.2714857559978,
    266.4335237859551,
    517.1871356955794,
    10.654404018992295,
    557.121189685871,
    10.167948465640244,
    9.693120704913728,
    10.993235465505416,
    341.68438959513315,
    311.4592428761761,
    10.993235465501114,
    294.0936192881426,
    10.167948465643205,
    244.67685505580528,
    424.21122061539097,
    10.064367342264283,
    512.2473535802808,
    202.84046429891674,
    261.744285565128,
    7.116582396067733,
    11.150965698091325,
    821.6942735233077,
    10.993235465506883,
    10.522455844524892,
    10.167948465647434,
    494.8283159905051,
    170.16284817785754,
    268.9887660739772,
    296.3763355684799,
    180.52220522972013,
    10.338277709560588,
    170.2090260385744,
    204.7454654442936,
    159.95914770965808,
    42.976713787816884,
    173.9036957197885,
    10.064367342260972,
    165.21066474353202,
    164.12890399012102,
    76.1473169652142,
    50.148012921749995,
    10.993235465505416,
    10.99323546550258,
    9.23171511691827,
    12.467158657847197,
    254.10319742380457,
    10.167948465645953,
    10.522455844523462,
    140.84783618146244,
    138.3344043540857,
    10.167948465641723,
    181.95506980570735,
    10.522455844527956,
    9.344530485800092,
    422.93679447997596,
    304.27375428387097,
    12.961641909881331,
    9.693120704915168,
    10.167948465641723,
    5.351732616642376,
    10.654404018994313,
    9.836200333460923,
    10.522455844523462,
    158.67552074910355,
    9.34453048579595,
    10.167948465644473,
    265.9112538442128,
    10.167948465641723,
    23.706394263994888,
    38.96120154718053,
    10.167948465645953,
    43.54591311477617,
    10.167948465643205,
    10.654404018997845,
    88.08279544269607,
    9.74702169895885,
    203.58727648357532,
    10.897501548519136,
    32.8417375910557,
    9.836200333457862,
    422.8091818965154,
    10.167948465645953,
    9.547897203047349,
    10.522455844527956,
    77.56523206308437,
    79.82876577400198,
    27.26938299631831,
    10.167948465647434,
    10.167948465644473,
    10.167948465643205,
    10.167948465645953,
    146.55012592624874,
    315.1000066391623,
    87.70925849076728,
    10.167948465641723,
    93.91694784755352,
    244.72609952557008,
    35.26244971637431,
    4.179001076807762,
    8.60508988912941,
    8.210434397766544,
    16.642711107269665,
    9.836200333463326,
    298.9764968638874,
    10.522455844524892,
    191.9476654846343,
    883.3955572612955,
    346.73371137660865,
    617.2784935391786,
    10.167948465647434,
    517.5017519013811,
    298.1570106437199,
    315.57684503936025,
    441.3883806637822,
    347.0835877710154,
    206.69881760909934,
    272.0584264987903,
    9.5295886584882,
    169.28307548304917,
    441.80007255091897,
    10.167948465645953,
    85.83957115456334,
    778.9238750616166,
    640.6573573330791,
    14.306595192427224,
    125.54264551936271,
    8.943452856697213,
    10.522455844526526,
    10.522455844529388,
    261.2039484713085,
    867.2402951068407,
    10.167948465650394,
    131.24991017139882,
    10.522455844522032,
    479.6211698830647,
    9.693120704915168,
    8.46183224839599,
    7.568492848643282,
    13.489825832824843,
    461.7798080828085,
    444.78905005969455,
    158.5819409642877,
    146.38916105367446,
    10.654404018999358,
    10.522455844529388,
    15.614036569701588,
    9.693120704910733,
    10.455857353659399,
    10.522455844524892,
    10.654404018997845,
    410.2723532411072,
    538.3789424680302,
    10.654404018997845,
    9.693120704910733,
    10.522455844526526,
    10.167948465645953,
    522.9040954831023,
    539.257949190369,
    9.836200333463326,
    10.167948465641723,
    136.30464024383113,
    559.8205190853573,
    280.5183850178084,
    10.522455844529388,
    348.49210910004547,
    9.231715116924326,
    9.836200333459391,
    10.654404018997845,
    9.836200333464857,
    465.8673477386035,
    314.4619866279519,
    10.167948465647434,
    10.522455844523462,
    8.038469070661513,
    10.654404018999358,
    452.6184216854127,
    10.167948465650394,
    10.522455844523462,
    368.2503879835017,
    9.693120704910733,
    153.78383279460868,
    120.67548521965142,
    10.522455844529388,
    10.064367342258196,
    321.9778631039734,
    773.8715672513118,
    229.4336292460234,
    391.7278003576027,
    313.9817864940591,
    10.522455844523462,
    559.9019342081313,
    184.59835568606687,
    765.8178820959995,
    9.836200333457862,
    428.1712406035706,
    570.388487493388,
    499.35408293914776,
    359.9126920629488,
    318.34718467893333,
    565.9438341434583,
    266.3810806288552,
    18.013385273181072,
    9.344530485799632,
    12.467158657849092,
    10.522455844526526,
    338.7749952180687,
    125.79417993293869,
    10.167948465643205,
    10.167948465647434,
    10.522455844524892,
    218.7666151427163,
    10.167948465643205,
    468.69318250855804,
    430.4793045826972,
    10.654404018996331,
    42.45749923158662,
    14.28216034078759,
    8.461832248398022,
    315.53533724450006,
    200.51542203032668,
    9.836200333460923,
    113.09738945263048,
    9.344530485794454,
    166.02787874330286,
    9.34453048579595,
    12.64795232438849,
    21.349747188198666,
    10.167948465643205,
    696.1418075794581,
    46.52037269841602,
    670.7568813489719,
    231.50459002361237,
    10.167948465641723,
    10.167948465643205,
    400.7333015423111,
    10.167948465647434,
    202.85854396105643,
    461.9401328061918,
    328.97897017438714,
    449.9936250948376,
    47.313232070953404,
    344.4455286935815,
    420.6562639222176,
    261.57876316322046,
    176.75741978769207,
    148.95310564738102,
    472.53101848662067,
    597.5582850877396,
    835.3849284329954,
    10.167948465647434,
    10.064367342265674,
    264.0817882115251,
    9.693120704915168,
    11.10388188878607,
    552.711402655128,
    285.0679172758646,
    298.68195133452514,
    489.445776463542,
    228.41748605787745,
    495.98000295677286,
    119.52235313948307,
    129.17102372436455,
    10.522455844524892,
    10.167948465644473,
    278.27315174303345,
    248.88118012617966,
    338.1207019349731,
    588.1637819731831,
    446.8776849933338,
    546.0843198051037,
    331.8732070731246,
    478.7993712871777,
    382.28381708489906,
    595.7919043105553,
    79.62505078176946,
    594.0240929962354,
    9.693120704915168,
    592.1902574274566,
    10.522455844524892,
    741.9987936061615,
    464.7387413612076,
    319.8096446716401,
    10.522455844526526,
    207.0103521324466,
    271.35911575069747,
    10.522455844523462,
    10.522455844524892,
    10.522455844524892,
    10.522455844527956,
    4.728000000002794,
    7.773391344834976,
    8.39968820850183,
    1.8689060971606166,
    10.522455844527956,
    16.346252322780874,
    5.083974232818219,
    3.784246424323629,
    9.693120704910733,
    10.522455844523462,
    6.892185139710283,
    12.689308137167442,
    10.522455844523462,
    499.87351571572265,
    9.69312070490929,
    355.0498596450942,
    9.836200333460923,
    9.693120704915168,
    10.455857353654462,
    9.344530485800092,
    9.693120704910733,
    10.522455844524892,
    555.0701449240448,
    94.1157062344049,
    433.25742018343686,
    10.167948465640244,
    409.5966847619743,
    10.167948465643205,
    495.59111887623646,
    10.522455844522032,
    374.2481543040608,
    13.784370279416198,
    303.77917408044925,
    9.693120704915168,
    26.03084977483532,
    325.11768931572493,
    9.836200333460923,
    322.6329571788919,
    7.522201938264366,
    9.693120704910733,
    72.44271547229435,
    84.34752331277708,
    357.01145297175407,
    137.86017210565515,
    346.6647012719858,
    10.167948465645953,
    10.522455844522032,
    10.064367342260972,
    10.522455844527752,
    498.0583906009418,
    192.6886597104215,
    10.0296025843482,
    9.23171511692293,
    122.01824415225495,
    10.167948465647434,
    89.21751346568551,
    225.41827760854036,
    484.60594552791076,
    407.36365756533297,
    10.167948465643205,
    16.42086879553309,
    49.266151351611775,
    113.59044599349033,
    10.06436734226845,
    369.0117109483091,
    9.693120704910733,
    523.9104165494298,
    9.693120704910733,
    659.2140740040384,
    101.2560836394541,
    170.86442691502913,
    423.974848784691,
    535.3667375108415,
    10.167948465643205,
    9.693120704910733,
    10.167948465643205,
    701.1985245920064,
    382.2851875864423,
    235.6993654912976,
    59.99741649437881,
    77.24259214966911,
    322.82938847168197,
    9.693120704915168,
    275.3964880331661,
    250.13267729146506,
    10.522455844523462,
    25.378616274341326,
    369.8437202075994,
    61.60306863298355,
    536.6348342075814,
    154.08334567044983,
    70.85101645001241,
    290.79662395736455,
    19.241565944588263,
    54.043387403081056,
    57.887839085590784,
    60.59407456179453,
    64.29145630641644,
    49.770481733654,
    53.18999999999869,
    274.04626028647306,
    10.455857353659399,
    10.064367342260972,
    445.7350836820005,
    300.5192868436259,
    10.064367342259585,
    13.476873524674032,
    10.89750154852249,
    220.22185824754195,
    6.392642411394368,
    319.8232962903075,
    10.167948465645953,
    179.7456327703105,
    350.75439235168665,
    9.231715116924326,
    143.78314612289677,
    124.12266363963818,
    392.05534189448196,
    755.7450484508647,
    10.522455844527956,
    509.54517458710177,
    480.8957231094924,
    621.4074832740616,
    10.522455844532248,
    524.8931822761556,
    597.3253109654756,
    300.4291983313205,
    299.7727710149801,
    764.1858534865721,
    262.7179473275443,
    765.8785395113173,
    84.94789850255049,
    75.62029180054537,
    9.693120704910733,
    568.3257093779927,
    59.17382888574845,
    78.29802112441674,
    10.522455844524892,
    9.693120704910733,
    132.71207339575076,
    10.167948465644473,
    128.83799999999974,
    691.7785644857753,
    1131.4501676985114,
    118.60856139840715,
    100.73559893602574,
    72.34622163596431,
    449.7572128348815,
    829.3044165280928,
    24.367554247400655,
    569.848133260956,
    751.8507258286018,
    454.94948144382255,
    197.5956155991305,
    80.00358945072476,
    514.8488621916134,
    10.99323546550258,
    10.522455844529388,
    608.37902843294,
    10.522455844526526,
    370.6140219284755,
    403.4071799075944,
    334.58117176553486,
    10.029602584340482,
    899.5876171474316,
    394.30862737327897,
    10.522455844529388,
    10.064367342264283,
    25.08793259716775,
    12.183777123698563,
    20.94509336336128,
    14.233164792125194,
    10.89750154852387,
    10.064367342260972,
    22.465774969939115,
    1011.7619662598566,
    258.0254831833511,
    258.1777259892879,
    460.1708321330268,
    299.7255786231813,
    274.61602151367225,
    405.9701130132643,
    361.2421933454049,
    215.16377516905203,
    107.56362361412535,
    10.064367342259585,
    245.87091661479874,
    599.3625851686065,
    419.42516774271206,
    768.9200724711267,
    412.62170831040794,
    10.522455844526526,
    658.8027863124114,
    224.73080989040972,
    536.044819127097,
    502.96322277578207,
    201.1832057603236,
    184.73453761005098,
    10.522455844524892,
    174.4661629829706,
    9.693120704910733,
    453.55736590314837,
    448.67332778871685,
    117.8330102814947,
    293.3343230326079,
    9.620782972290332,
    346.8022041755219,
    10.064367342265674,
    387.67167454174523,
    632.8241336619509,
    70.14002341744587,
    230.42028176355876,
    10.455857353653126,
    181.84369890650768,
    43.20771858129428,
    333.576441641194,
    273.5487408068287,
    156.17727130731834,
    9.231715116919668,
    518.1506343381221,
    943.2680304711912,
    126.54164312588959,
    138.53120682359014,
    702.5826791865833,
    375.867172066145,
    9.620782972296588,
    400.4996433818635,
    10.455857353656725,
    10.522455844527956,
    10.522455844523462,
    10.064367342265674,
    353.2010027802868,
    328.9471172650693,
    20.895005384064024,
    23.61782710157507,
    10.522455844524892,
    74.27109015626627,
    10.064367342265674,
    10.064367342259585,
    111.23524362808625,
    475.3109921893219,
    10.064367342265674,
    136.74978881153282,
    287.73992910613066,
    10.522455844532248,
    5.939476492085956,
    7.116582396067733,
    4.261761607593891,
    9.693120704910733,
    7.9510918118228275,
    5.575482849045662,
    10.455857353659399,
    10.064367342265674,
    8.726010428593241,
    346.37087678527456,
    989.8381985824753,
    9.62078297229793,
    295.13335253746,
    10.064367342264283,
    10.522455844527752,
    717.1100093995346,
    9.693120704915168,
    247.99545915399327,
    262.98703133994496,
    898.6815259367474,
    317.15176779895233,
    70.89290732505918,
    9.231715116924326,
    28.281681173509398,
    10.993235465506883,
    7.705697242952131,
    10.89750154852249,
    10.522455844518966,
    318.91939319677726,
    295.49113486702146,
    197.18952133670945,
    1344.759171475695,
    440.35052670003995,
    1149.2804576138078,
    273.09380352728925,
    269.7058788013357,
    439.2597312046724,
    282.42751631170864,
    264.1974924937774,
    10.064367342265674,
    9.231715116924326,
    10.064367342259585,
    288.0426322977205,
    246.29317861443445,
    367.1675197644822,
    534.1021696276874,
    277.788861061779,
    10.455857353657136,
    395.4607068041033,
    10.064367342262896,
    10.064367342262896,
    281.4860473451557,
    10.064367342265674,
    9.23171511692293,
    384.7450852317656,
    10.029602584355917,
    305.4532486731796,
    163.6600546407129,
    10.064367342264283,
    647.3184986604349,
    9.693120704915168,
    256.49808522092195,
    9.620782972293012,
    10.455857353654462,
    653.731758840736,
    10.064367342265674,
    117.8745018229135,
    146.50364312876306,
    405.3019227045491,
    197.41257846702788,
    10.064367342265674,
    9.62078297229793,
    9.62078297229793,
    610.8104371112238,
    10.455857353654462,
    458.7473568327129,
    9.620782972293012,
    42.91978557728167,
    10.029602584353345,
    1050.3426851009142,
    184.0678015351975,
    1407.974366853312,
    10.064367342265674,
    39.45561325084208,
    10.522455844524892,
    657.1112108615991,
    164.32457159232393,
    10.064367342260972,
    847.9243645779957,
    486.68589844477873,
    1202.7674757961302,
    352.91212540942473,
    10.029602584352059,
    10.455857353657136,
    1096.4045574741108,
    235.1942400060002,
    255.76101141690984,
    247.8348476163132,
    10.45585735365179,
    455.1609435100938,
    165.03721295816055,
    671.5354366144842,
    365.8519136604292,
    424.0024460177067,
    120.77963803969443,
    177.73385417809695,
    10.064367342260972,
    456.47930995609624,
    10.064367342259585,
    614.6400000000004,
    9.344530485798597,
    9.693120704915168,
    10.064367342259585,
    9.693120704910733,
    215.4428063524034,
    235.48587635992916,
    269.73242589832995,
    9.620782972293012,
    581.020633397818,
    139.98717978801454,
    296.10574514183236,
    422.51374933958886,
    444.2232934155971,
    290.7479746171889,
    231.60263757565488,
    325.2379910926755,
    10.029602584345627,
    190.49003598351038,
    9.231715116924326,
    3.7378121943212332,
    10.064367342258196,
    9.693120704910733,
    9.620782972290332,
    9.69312070490785,
    3.0135205325351166,
    9.231715116919668,
    11.775591577496245,
    9.193802368990351,
    55.566573045308516,
    10.064367342264283,
    19.07749464683081,
    267.05157528275754,
    27.121684792801066,
    9.62078297229793,
    275.4497508167331,
    509.21089537635993,
    9.62078297229793,
    9.693120704915168,
    92.50613222917134,
    63.65813508107087,
    553.667019256161,
    9.62078297229793,
    369.0363199320636,
    8.785846629663821,
    10.064367342260972,
    10.064367342260972,
    9.62078297229793,
    10.455857353653126,
    67.6249667874257,
    236.15904470081247,
    22.988304700430884,
    9.231715116924326,
    10.455857353659399,
    9.62078297229793,
    4.179001076813679,
    9.231715116924326,
    9.620782972293012,
    25.49533174916248,
    10.064367342265674,
    198.64019051793102,
    138.8497870254055,
    134.34432296528126,
    331.0444178052224,
    161.33434042695646,
    55.41865961028043,
    10.064367342260972,
    230.46347924346324,
    9.62078297229793,
    186.02986523943449,
    9.620782972296588,
    9.620782972291673,
    10.064367342265674,
    10.45585735366207,
    9.620782972293012,
    9.193802368985207,
    8.785846629662842,
    19.565581412264372,
    10.064367342265674,
    8.785846629662597,
    9.620782972293012,
    10.064367342259585,
    129.82240212305425,
    36.813180791668735,
    274.3182381177021,
    63.0406156219938,
    396.807540352999,
    90.34571206759057,
    10.064367342259585,
    9.620782972293012,
    10.0296025843482,
    237.9294362557915,
    9.620782972293012,
    254.83067476463523,
    228.2553402770643,
    208.5149847852688,
    9.620782972293012,
    10.0296025843482,
    9.193802368985207,
    358.8192632203582,
    9.620782972293012,
    258.0342818793714,
    32.777863810809706,
    9.620782972290332,
    10.064367342258196,
    329.72344978936576,
    9.62078297229793,
    85.05884218586864,
    9.620782972293012,
    9.193802368985207,
    10.029602584345627,
    154.269113878961,
    370.9602064709919,
    388.2474180738357,
    368.4907511960092,
    9.231715116919668,
    470.2429201763672,
    12.12630615645113,
    634.2407580753501,
    105.19966009926111,
    207.54284252173082,
    9.693120704913728,
    90.523375660655,
    8.038469070665258,
    9.193802368990351,
    44.43518305352566,
    9.620782972296588,
    35.247588811153975,
    695.455090889414,
    9.23171511691827,
    669.6697645444334,
    206.64727208458498,
    9.23171511692293,
    26.758663083197415,
    9.231715116924326,
    9.231715116919668,
    9.693120704915168,
    561.5983525055901,
    400.77862242015607,
    9.231715116919668,
    9.231715116919668,
    217.85465696422156,
    94.62646414190962,
    9.231715116924326,
    409.3766177641318,
    9.231715116919668,
    548.2148620860273,
    486.0697455602501,
    587.8275668365706,
    870.9794201386156,
    607.7394124540596,
    129.86006299474542,
    560.4066932764115,
    8.785846629667736,
    14.294382987734556,
    9.620782972293012,
    9.529588658487297,
    10.455857353659605,
    9.193802368985207,
    9.620782972293012,
    3.594912655400896,
    102.91718187454919,
    21.795003097040244,
    49.745913249229375,
    9.193802368990351,
    9.620782972293012,
    10.064367342260546,
    72.48850504735253,
    331.34656263948295,
    8.78584662966015,
    9.62078297229793,
    174.63324984950697,
    9.620782972293012,
    9.620782972293012,
    131.6445037857619,
    10.029602584353345,
    9.620782972293012,
    9.620782972295695,
    8.358002153627359,
    379.2185015027668,
    9.62078297229793,
    10.029602584353345,
    420.25128602063836,
    9.620782972296588,
    9.620782972293012,
    9.620782972293012,
    9.62078297229793,
    160.55741715972178,
    9.62078297229279,
    147.94962314585428,
    10.064367342265674,
    440.5345080115748,
    9.620782972293012,
    10.0296025843482,
    10.0296025843482,
    33.40065140083031,
    236.88707322266092,
    9.231715116919668,
    4.500921905561542,
    9.693120704910733,
    236.86126873129837,
    9.620782972290332,
    10.064367342265674,
    82.27645508284425,
    9.193802368992923,
    9.231715116924326,
    58.616356053580965,
    9.231715116919668,
    9.193802368985207,
    9.620782972293012,
    479.9167456674127,
    114.52140528739508,
    105.39371120707271,
    9.620782972300612,
    9.620782972296588,
    9.193802368985207,
    8.785846629662842,
    9.231715116922462,
    9.193802368985207,
    169.07662004251011,
    9.620782972293012,
    9.620782972298153,
    9.193802368987779,
    342.54198891960493,
    39.29594509615576,
    123.8790136221599,
    118.85126083471287,
    9.193802368985207,
    9.620782972298153,
    9.620782972293012,
    8.785846629662842,
    10.0296025843482,
    9.193802368985207,
    9.19380236898392,
    165.0678975755133,
    9.62078297229793,
    80.67095878938929,
    928.2849247429369,
    9.193802368990351,
    338.29833245377193,
    400.66879760845023,
    608.4157708384921,
    691.8128970306916,
    9.193802368992923,
    9.62078297229279,
    128.88678892733893,
    241.345905216969,
    9.193802368987779,
    9.620782972295695,
    187.18379800078984,
    119.26637717731305,
    44.68600985767524,
    43.20771858128692,
    108.34820907610798,
    866.4094266644377,
    9.62078297229279,
    8.785846629662597,
    5.606718291478399,
    9.23171511692293,
    9.231715116924326,
    10.029602584353345,
    9.620782972293012,
    9.193802368985207,
    9.231715116924326,
    9.620782972293012,
    136.24568993549798,
    505.15325265309224,
    107.92184313659264,
    9.23171511692293,
    71.40101873222497,
    382.4660506816273,
    9.62078297229793,
    9.620782972293012,
    10.064367342265674,
    10.321371275172607,
    17.047046430395742,
    9.193802368982634,
    205.4785549905379,
    10.0296025843482,
    107.89433001320828,
    136.080236540799,
    252.3597681347009,
    9.23171511692293,
    9.193802368985207,
    8.358002153622214,
    268.31269823472593,
    9.23171511691827,
    9.62078297229793,
    218.90068777644203,
    9.193802368985207,
    23.22261535658593,
    49.84761813768021,
    9.620782972290332,
    78.5852235537927,
    9.193802368982634,
    162.11292669617376,
    197.18952133670408,
    277.5687355953457,
    272.261198530018,
    194.65085419026428,
    208.95005384062372,
    10.029602584345627,
    9.231715116924326,
    180.50575836798325,
    9.620782972295695,
    9.193802368990351,
    29.389996818643535,
    148.08530752238835,
    25.26827394184184,
    84.48199781018248,
    9.231715116924326,
    9.231715116919668,
    87.64352658354218,
    245.7252633165759,
    196.5756975645759,
    113.59813302162874,
    9.231715116924326,
    431.0789002874077,
    9.231715116924326,
    500.1166176903126,
    231.1180290024991,
    84.28745778584394,
    123.55434183386558,
    9.23171511692293,
    259.6918828958656,
    263.3102324255548,
    9.231715116924326,
    224.2811906870433,
    264.40959559176144,
    170.3556859280004,
    103.75543215176369,
    9.23171511692293,
    390.2609777687242,
    26.75866308319894,
    8.399688208501319,
    194.48300565859253,
    9.19380236898392,
    1307.5138733508713,
    111.61766880292271,
    491.55641168232376,
    1340.4424605338352,
    153.08725373785978,
    49.64751773251129,
    10.029602584353345,
    503.0493267593128,
    503.921687237215,
    817.1598231588503,
    443.269305579577,
    422.0824188449415,
    9.231715116919203,
    318.2462290255759,
    10.029602584352059,
    1423.4177028634308,
    393.9807427793897,
    156.61611509037488,
    233.0564120250708,
    9.193802368985207,
    9.193802368987779,
    37.11555285860207,
    71.98079156274969,
    9.193802368985207,
    1387.3957558753755,
    330.119924890938,
    9.193802368985207,
    165.78471765817386,
    9.620782972300612,
    54.040155819539635,
    258.0038235763147,
    8.785846629662597,
    700.5095352134807,
    3.7378121943195075,
    9.620782972293012,
    47.64794329244172,
    9.193802368989065,
    191.42288376524152,
    6.0847174133202,
    273.08165296482167,
    260.2360306567858,
    312.93380240715146,
    313.73194781692695,
    429.02936620469603,
    90.42493135192996,
    238.81446372655768,
    9.62078297229279,
    234.44829214349042,
    419.7889266405204,
    153.23434506010776,
    123.6094549174944,
    8.785846629662842,
    9.193802368985207,
    87.39209544346593,
    9.620782972295247,
    9.193802368990351,
    422.19287810786034,
    9.231715116919668,
    9.193802368982634,
    9.620782972290332,
    389.4098058202957,
    9.193802368985207,
    94.49533726591723,
    210.04542421581579,
    544.6981245497367,
    9.193802368987779,
    9.620782972290332,
    277.9610662017253,
    48.3682141287032,
    63.70201455213523,
    9.193802368985207,
    18.92123212161775,
    372.7242603064602,
    9.62078297229279,
    45.24142637008323,
    49.76346340438674,
    9.19380236898392,
    9.193802368990351,
    14.208603661170352,
    9.231715116924326,
    9.193802368985207,
    10.338277709559653,
    37.824000000000524,
    46.32851977993318,
    103.6425968123141,
    9.193802368990351,
    142.80326041446116,
    9.193802368985207,
    13.05561672231581,
    242.28477307705606,
    157.20377817978607,
    267.2738284999098,
    182.3740201481544,
    10.897501548516374,
    9.62078297229793,
    233.06840129454991,
    9.193802368985207,
    764.8556141919821,
    487.38297673288025,
    97.05544440679125,
    9.620782972298153,
    9.620782972295247,
    8.785846629662597,
    460.3984832142681,
    141.15376496572418,
    250.35669643530565,
    277.64737186762693,
    159.12393764924502,
    70.96185015203544,
    208.79620996560453,
    261.3563444131431,
    215.67694595853052,
    10.029602584352059,
    185.98855447848797,
    302.52100241305857,
    338.70126985590065,
    364.39403705467004,
    378.85358825013026,
    418.1010693133823,
    67.44912916413448,
    275.4573589450779,
    72.11653132257563,
    208.6907949335589,
    123.66454343909328,
    256.42862761399647,
    8.785846629662842,
    58.88982126819589,
    105.92263347368647,
    62.42258274054533,
    98.62796687552819,
    91.50390227744293,
    69.45193021075852,
    10.0296025843482,
    52.62887353915083,
    13.01542488742146,
    9.620782972293012,
    66.36590547864355,
    9.231715116924326,
    9.23171511692293,
    92.07468942114635,
    295.2167752703036,
    7.929097048214059,
    75.44919971742655,
    93.58723393711827,
    308.8946179816013,
    9.19380236898392,
    215.33172388665972,
    8.785846629667981,
    210.11442253448323,
    64.79473450829244,
    8.399688208501319,
    435.97137064032216,
    23.617827101578165,
    9.193802368985207,
    40.590127826853156,
    9.693120704915168,
    396.5191609821646,
    173.75802036165206,
    204.08677068590455,
    563.2090465218017,
    94.60616060807153,
    340.6826663861796,
    9.231715116919668,
    9.693120704910733,
    9.231715116924326,
    300.83699651472915,
    151.1216006565537,
    9.193802368985207,
    262.60159114711934,
    8.785846629667736,
    449.5940974668168,
    362.0645630215697,
    121.08578998792537,
    35.11355763803947,
    245.9050083365567,
    25.087932597167878,
    125.153931000991,
    179.22117631854243,
    137.95768079377658,
    36.28759250763947,
    567.8535166079381,
    443.02457467729647,
    211.58955555036366,
    77.61024961304388,
    103.03928647365625,
    9.193802368987779,
    9.193802368990351,
    351.57745065489917,
    40.43062057400933,
    32.76720607558447,
    9.193802368985207,
    143.6227280655816,
    5.606718291480124,
    9.23171511691827,
    127.66831190628295,
    5.575482849047783,
    286.7373404930059,
    6.282416175327495,
    5.575482849047783,
    8.358002153622214,
    5.448750774261541,
    8.785846629661497,
    23.639999999999418,
    9.193802368990351,
    4.764794329245453,
    9.23171511692293,
    6.738436762336377,
    9.620782972286756,
    9.193802368990351,
    220.5024088847994,
    105.23285658480845,
    152.50319559274718,
    470.98250605410203,
    103.61900375895955,
    8.785846629667981,
    9.620782972298153,
    9.193802368990351,
    77.78107868241199,
    9.193802368992923,
    97.06264169596685,
    9.620782972298153,
    9.19380236898006,
    203.09257320247178,
    555.4711505208918,
    218.49822307058184,
    544.6407307473472,
    102.89681702074388,
    9.193802368990351,
    11.213436582958524,
    8.785846629657948,
    42.47394925128461,
    11.291039146146996,
    9.620782972295247,
    9.193802368987779,
    9.193802368990351,
    9.193802368978774,
    153.38698823564457,
    52.860646988095354,
    51.15479695981878,
    7.116582396068035,
    10.167948465636439,
    52.681940226231205,
    44.58036439958079,
    84.26466310975032,
    13.39889674563044,
    12.183777123703946,
    9.193802368990351,
    38.41499999999696,
    340.4324162708322,
    9.693120704918053,
    9.23171511692293,
    254.8471219084087,
    103.32363604229127,
    33.45811717654831,
    208.7368159788771,
    167.23733672239356,
    180.91165474894635,
    320.9217070642002,
    50.460464623306166,
    55.064583545131036,
    122.65492746725683,
    9.620782972298153,
    393.95414558168926,
    18.206253568481507,
    7.1410801703953,
    4.873510849482955,
    10.0643673422661,
    256.06878117411793,
    9.231715116924793,
    9.231715116913612,
    9.620782972287426,
    9.231715116924793,
    13.281073187050001,
    9.620782972298153,
    9.620782972298153,
    435.5814339535045,
    273.79187288522434,
    227.5726059832361,
    321.9670149394195,
    9.620782972298153,
    257.79322448234564,
    188.40390363790448,
    8.785846629667981,
    73.77091066944585,
    9.231715116924793,
    183.26813754987865,
    9.231715116924793,
    9.231715116922462,
    270.4204440588757,
    9.231715116924793,
    74.02614138936747,
    9.620782972298153,
    9.620782972300612,
    230.19051697452423,
    9.620782972298153,
    9.620782972295695,
    183.53095596383497,
    9.231715116915941,
    70.33148314944074,
    408.00107798020065,
    277.95980961642715,
    132.88566332377766,
    111.23524362808992,
    196.31966774880115,
    9.620782972287426,
    130.55616722315136,
    8.785846629667981,
    9.231715116913612,
    9.620782972298153,
    62.3357932892485,
    74.47538036156018,
    209.55179932656623,
    9.620782972287426,
    126.11031588652801,
    219.1391022341729,
    354.75165756906665,
    216.68997067701275,
    419.8999892319602,
    111.8255711454221,
    148.65147986144834,
    419.63913279150376,
    382.96845601824924,
    118.93792406546731,
    439.68175750194547,
    168.67848191159456,
    304.57206645718645,
    9.620782972287426,
    216.30599999999734,
    17.391875862018104,
    9.19380236898006,
    138.069034971648,
    8.358002153629931,
    320.08529446071225,
    9.620782972298153,
    11.150965698083226,
    326.91756769252885,
    512.4055206903972,
    418.91937673256336,
    9.620782972287426,
    140.9172547738564,
    9.193802368990351,
    986.800117115923,
    9.620782972288097,
    9.193802368990351,
    233.33126089959745,
    9.193802368990351,
    54.41373941386751,
    572.0147308452797,
    144.5958528450934,
    9.193802368990351,
    385.39091420789646,
    9.231715116924793,
    1080.3132442439971,
    86.44170540311875,
    9.620782972288097,
    9.193802368992923,
    59.834189641044865,
    9.231715116924793,
    9.19380236898006,
    64.64632367736915,
    9.231715116924793,
    381.2568438205495,
    364.88830103608734,
    164.05972650227056,
    299.84674907192505,
    229.40927016360786,
    70.35879200924091,
    6.607580873514969,
    4.137000000002445,
    9.620782972296588,
    8.785846629667736,
    7.568492848648679,
    333.024698070584,
    8.785846629669205,
    193.1855969010081,
    192.31579521713832,
    189.53509134195568,
    306.0358700299676,
    5.448750774263316,
    8.785846629667736,
    117.62236356237379,
    215.29928024031818,
    9.193802368989065,
    153.2240874569011,
    375.595263085142,
    340.720085537959,
    8.785846629657948,
    9.193802368990351,
    246.56531332691566,
    509.2486199097658,
    131.54231539698466,
    226.08434448452553,
    147.27169781054178,
    10.064367342254991,
    9.193802368990351,
    159.7023728721712,
    9.19380236898006,
    9.62078297229793,
    9.620782972296588,
    140.9730128003232,
    144.69244327192808,
    11.893645572321901,
    185.49681515864216,
    9.193802368990351,
    59.055658365651794,
    9.193802368992923,
    8.785846629667981,
    8.785846629667981,
    9.620782972284967,
    8.785846629657215,
    9.620782972300612,
    9.193802368990351,
    221.26222308609366,
    130.85679586861735,
    11.731015045600195,
    45.00921905565755,
    45.65642351301453,
    188.8399911485975,
    9.620782972289884,
    235.29371896844486,
    51.04543329231745,
    288.19719755056474,
    230.8117945968083,
    8.785846629667981,
    183.45862323968348,
    215.06635354002552,
    296.92442286884415,
    358.27373464713094,
    152.35539838483243,
    463.2720039728279,
    9.19380236898006,
    151.93298525665276,
    235.23359119182575,
    182.96390245620088,
    438.87072656991154,
    913.8100404159497,
    355.149696433775,
    0.5910000000003492,
    8.785846629657215,
    9.782790706135373,
    7.884923461896506,
    3.96454852410947,
    8.785846629667981,
    157.9551847582088,
    28.66806922342879,
    158.93834982155892,
    9.231715116924793,
    148.75482914177886,
    133.89639445855278,
    148.24207458410726,
    232.11934106832896,
    10.167948465636439,
    451.70420356910677,
    8.785846629657215,
    8.785846629657948,
    204.63028291286867,
    9.620782972286198,
    200.10390760802426,
    9.693120704915835,
    1058.653072278169,
    70.15993965932061,
    9.231715116924793,
    8.785846629667981,
    349.9648305901599,
    8.785846629670429,
    88.01734249566863,
    57.22638076971626,
    100.91400713478743,
    8.785846629657215,
    8.785846629667981,
    8.865000000000874,
    8.785846629657215,
    52.61227922263365,
    8.785846629665535,
    9.193802368992923,
    169.78165875323967,
    10.897501548526632,
    817.2848377218321,
    9.193802368990351,
    258.59745106632175,
    263.71119336311875,
    161.9437059135053,
    119.80402385979758,
    8.785846629667981,
    9.231715116922462,
    9.620782972287426,
    13.122329556904685,
    9.193802368990351,
    8.785846629654767,
    48.91395353066187,
    838.1892790116083,
    9.620782972287426,
    8.785846629670429,
    636.8076420906139,
    8.785846629657215,
    271.6402133300696,
    451.80394201467396,
    487.7569224244838,
    9.620782972287426,
    9.193802368990351,
    453.2569304324004,
    8.785846629670429,
    129.6931961091292,
    238.6242548966831,
    128.9843114181041,
    635.387670397377,
    9.231715116924793,
    8.785846629667981,
    308.18539213433826,
    9.231715116925956,
    214.5859066993903,
    263.38317981602796,
    8.785846629657215,
    559.7755953281585,
    559.738156109616,
    8.785846629665535,
    6.892185139708099,
    9.620782972298153,
    285.9762223420029,
    13.398896745631081,
    197.9885283267729,
    177.18668879179643,
    164.07462873337963,
    516.043182713423,
    314.87878789305256,
    10.993235465495344,
    638.7528984270825,
    122.83988668995084,
    9.693120704915835,
    263.0667070782606,
    47.59293314138341,
    63.17068485461379,
    75.01045013196504,
    119.8958249314787,
    391.2995780894701,
    9.231715116924793,
    9.19380236898006,
    10.064367342254991,
    6.6864017228987995,
    9.231715116922462,
    117.44703168661698,
    19.82274262053108,
    9.620782972287426,
    79.8353285707516,
    9.620782972300612,
    592.4240717805118,
    227.78124467567056,
    138.85984878646428,
    345.439879170023,
    442.26271847964426,
    459.96205299568027,
    320.3617973432485,
    653.4389034492841,
    313.43511020305306,
    418.7717740344935,
    8.785846629657215,
    172.42823806441876,
    9.693120704913616,
    94.57846694676371,
    1084.3774230022482,
    332.0494461793307,
    9.193802368990351,
    9.193802368990351,
    94.47130840631266,
    536.3272086515843,
    9.231715116924793,
    98.92499713419235,
    96.5521097128289,
    10.029602584352059,
    208.99434655750696,
    9.19380236898006,
    106.14991785206814,
    9.19380236898006,
    124.82278176679172,
    51.31840547015755,
    122.63499214335025,
    9.231715116922462,
    85.30896152222368,
    9.620782972298153,
    9.193802368990351,
    87.52588287473206,
    18.01338527318537,
    8.785846629665535,
    335.25904283106087,
    10.064367342264283,
    232.28179694931526,
    294.90959218377566,
    111.13628895190278,
    9.231715116922462,
    206.90402723001387,
    349.90843644730285,
    200.0035162815916,
    9.193802368990351,
    278.1250018696754,
    417.2150257625002,
    379.82131324084617,
    8.358002153617068,
    102.67253703400824,
    10.865402799704762,
    288.6071515278136,
    8.865000000003056,
    8.358002153627359,
    8.785846629667736,
    9.620782972298153,
    358.71557926162444,
    7.9510918118225575,
    10.029602584353345,
    8.785846629667981,
    9.193802368992923,
    8.21043439776877,
    10.064367342264925,
    5.049506213482238,
    14.2821603407906,
    36.00737524452171,
    151.98355296873518,
    187.96122969644577,
    8.785846629657215,
    81.00150359716389,
    8.785846629657948,
    8.785846629669205,
    72.35587681038787,
    9.193802368992923,
    309.5063106642604,
    776.7199372006655,
    9.193802368977488,
    215.8145564784745,
]

plt.hist(a, bins=100)
plt.show()
